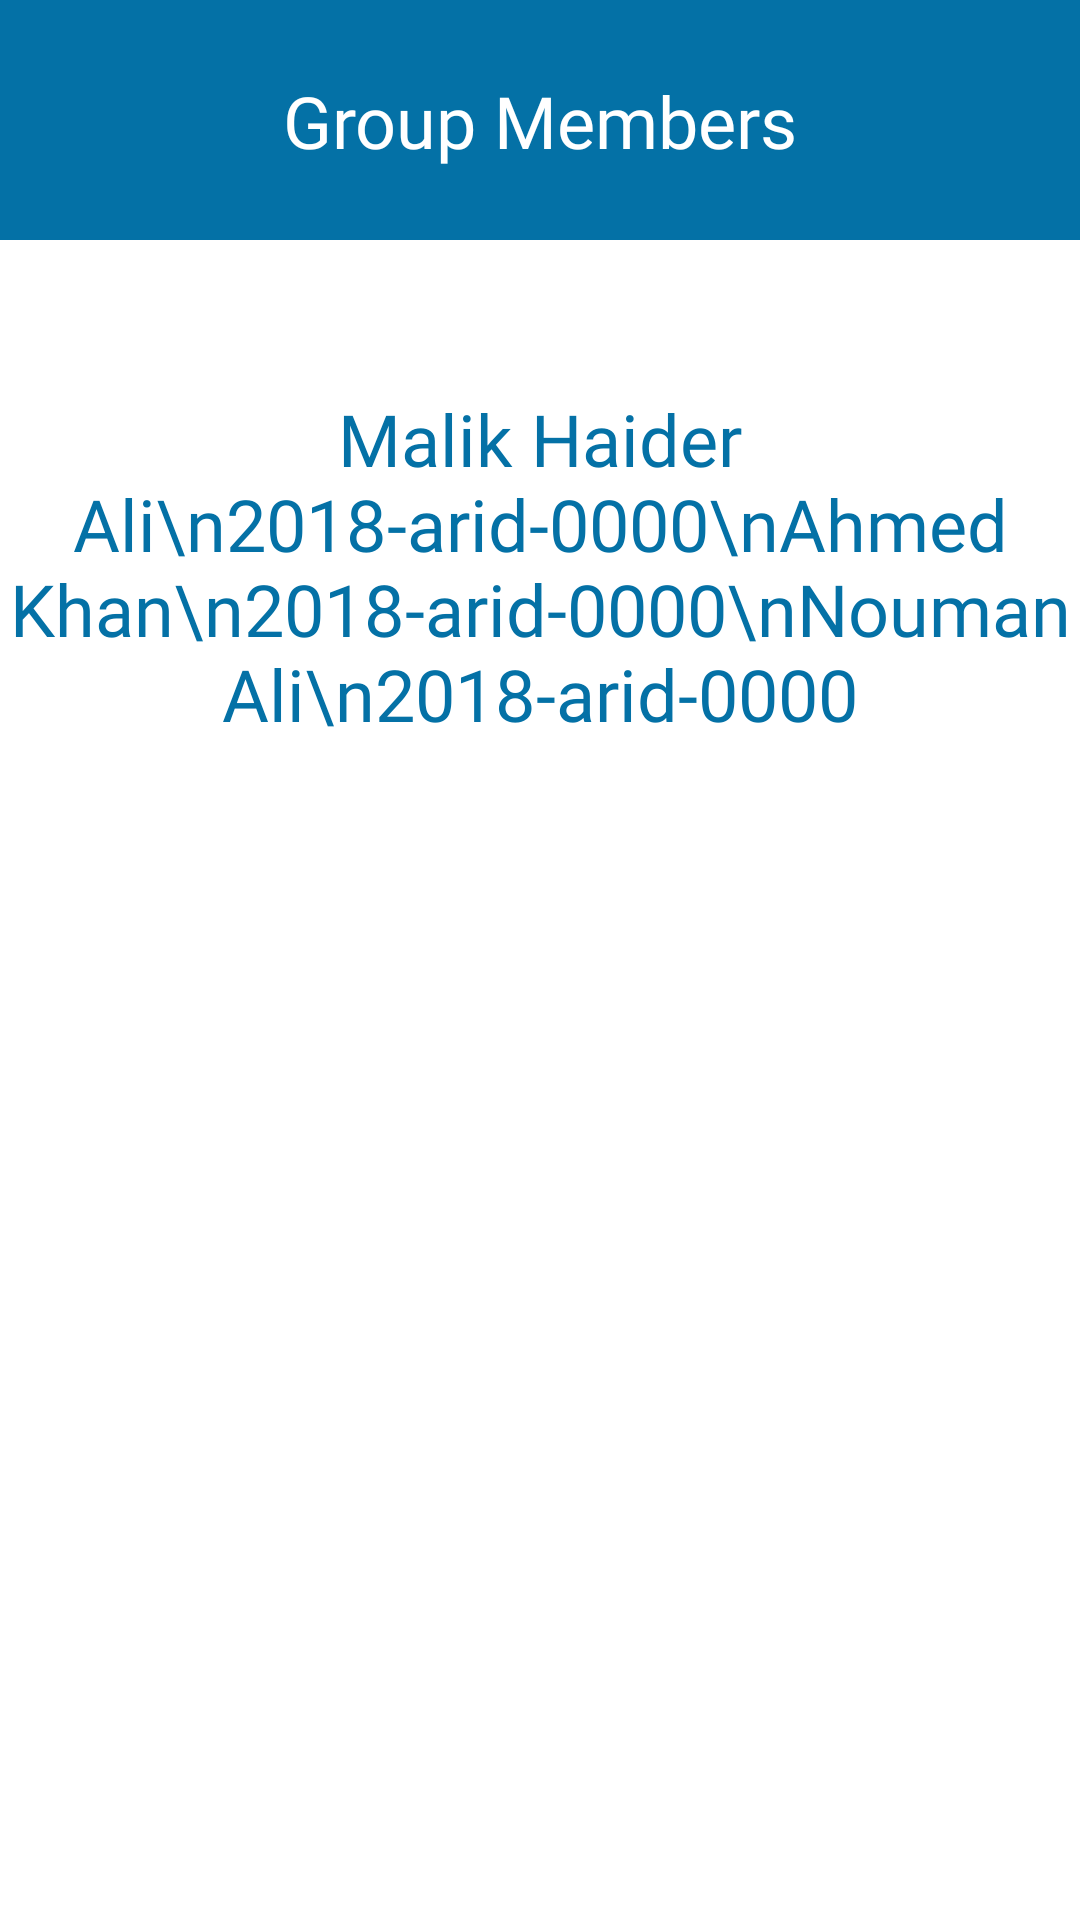

Reconstruct the res/layout file that produces this screen, plus the resources it refers to.
<!-- AndroidManifest.xml: application theme Theme.BIITProjectWaitingQueueSystem -->
<!-- res/layout/activity_supervisor_group_members.xml -->
<?xml version="1.0" encoding="utf-8"?>
<androidx.constraintlayout.widget.ConstraintLayout xmlns:android="http://schemas.android.com/apk/res/android"
    xmlns:app="http://schemas.android.com/apk/res-auto"
    xmlns:tools="http://schemas.android.com/tools"
    android:layout_width="match_parent"
    android:layout_height="match_parent"
    tools:context=".Supervisor.Supervisor_Group_Members">
    <LinearLayout
        android:id="@+id/linearLayout3"
        android:layout_width="match_parent"
        android:layout_height="80dp"
        android:background="@color/primary_blue"
        android:orientation="horizontal"
        app:layout_constraintEnd_toEndOf="parent"
        app:layout_constraintHorizontal_bias="0.5"
        app:layout_constraintStart_toStartOf="parent"
        app:layout_constraintTop_toTopOf="parent">

        <androidx.constraintlayout.widget.ConstraintLayout
            android:layout_width="match_parent"
            android:layout_height="match_parent">

            <TextView
                android:id="@+id/textView16"
                android:layout_width="wrap_content"
                android:layout_height="wrap_content"
                android:fontFamily="@font/times_new_roman_bold"
                android:text="Group Members"
                android:textColor="@color/white"
                android:textSize="24sp"
                app:layout_constraintBottom_toBottomOf="parent"
                app:layout_constraintEnd_toEndOf="parent"
                app:layout_constraintHorizontal_bias="0.5"
                app:layout_constraintStart_toStartOf="parent"
                app:layout_constraintTop_toTopOf="parent" />

        </androidx.constraintlayout.widget.ConstraintLayout>

    </LinearLayout>
    <TextView
        android:id="@+id/textView19"
        android:layout_width="wrap_content"
        android:layout_height="wrap_content"
        android:layout_marginTop="50dp"
        android:text="Malik Haider Ali\n2018-arid-0000\nAhmed Khan\n2018-arid-0000\nNouman Ali\n2018-arid-0000"
        android:textColor="@color/primary_blue"
        android:fontFamily="@font/times_new_roman"
        android:textSize="24sp"
        android:gravity="center"
        app:layout_constraintEnd_toEndOf="parent"
        app:layout_constraintHorizontal_bias="0.498"
        app:layout_constraintStart_toStartOf="parent"
        app:layout_constraintTop_toBottomOf="@+id/linearLayout3" />
</androidx.constraintlayout.widget.ConstraintLayout>
<!-- resources referenced by this layout -->
<resources>
  <color name="primary_blue">#0471A6</color>
  <color name="white">#FFFFFFFF</color>
  <style name="Theme.BIITProjectWaitingQueueSystem" parent="Theme.MaterialComponents.DayNight.NoActionBar">
          
          <item name="colorPrimary">@color/purple_500</item>
          <item name="colorPrimaryVariant">@color/purple_700</item>
          <item name="colorOnPrimary">@color/white</item>
          
          <item name="colorSecondary">@color/teal_200</item>
          <item name="colorSecondaryVariant">@color/teal_700</item>
          <item name="colorOnSecondary">@color/black</item>
          
          <item name="android:statusBarColor" tools:targetApi="l">?attr/colorPrimaryVariant</item>
          
      </style>
  <color name="purple_500">#FF6200EE</color>
  <color name="purple_700">#FF3700B3</color>
  <color name="teal_200">#FF03DAC5</color>
  <color name="teal_700">#FF018786</color>
  <color name="black">#FF000000</color>
</resources>
